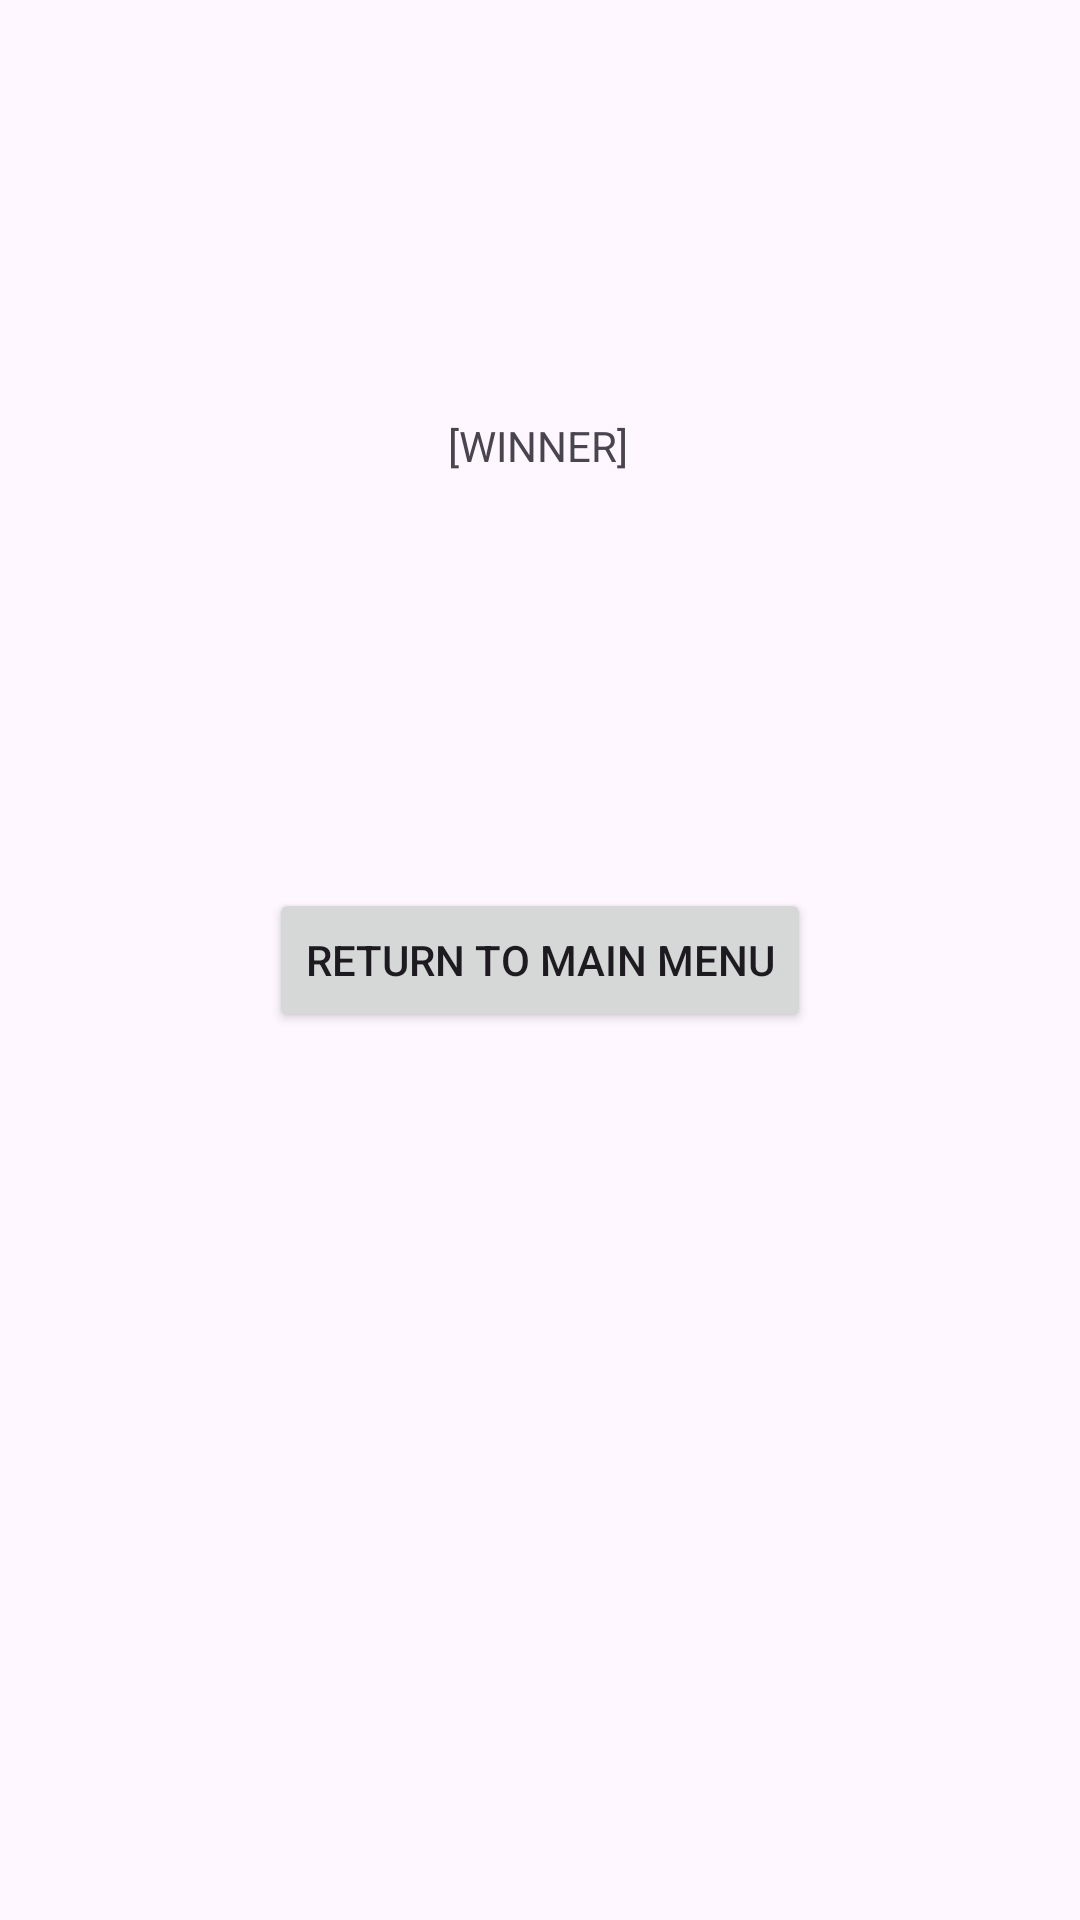

Produce the Android XML layout that renders to this screen, including the resource entries it uses.
<!-- AndroidManifest.xml: application theme Theme.Scotland_Yard_Prototype -->
<!-- res/layout/activity_winner_screen.xml -->
<?xml version="1.0" encoding="utf-8"?>
<androidx.constraintlayout.widget.ConstraintLayout xmlns:android="http://schemas.android.com/apk/res/android"
    xmlns:app="http://schemas.android.com/apk/res-auto"
    xmlns:tools="http://schemas.android.com/tools"
    android:id="@+id/main"
    android:layout_width="match_parent"
    android:layout_height="match_parent"
    tools:context=".WinnerScreen">

    <TextView
        android:id="@+id/winnerDisplay"
        android:layout_width="wrap_content"
        android:layout_height="wrap_content"
        android:text="[WINNER]"
        app:layout_constraintBottom_toBottomOf="parent"
        app:layout_constraintEnd_toEndOf="parent"
        app:layout_constraintHorizontal_bias="0.498"
        app:layout_constraintStart_toStartOf="parent"
        app:layout_constraintTop_toTopOf="parent"
        app:layout_constraintVertical_bias="0.224" />

    <Button
        android:id="@+id/returnToMenuButton"
        android:layout_width="wrap_content"
        android:layout_height="wrap_content"
        android:text="Return To Main Menu"
        app:layout_constraintBottom_toBottomOf="parent"
        app:layout_constraintEnd_toEndOf="parent"
        app:layout_constraintStart_toStartOf="parent"
        app:layout_constraintTop_toTopOf="parent" />
</androidx.constraintlayout.widget.ConstraintLayout>
<!-- resources referenced by this layout -->
<resources>
  <style name="Theme.Scotland_Yard_Prototype" parent="Base.Theme.Scotland_Yard_Prototype" />
  <style name="Base.Theme.Scotland_Yard_Prototype" parent="Theme.Material3.DayNight.NoActionBar">
          
          
      </style>
</resources>
